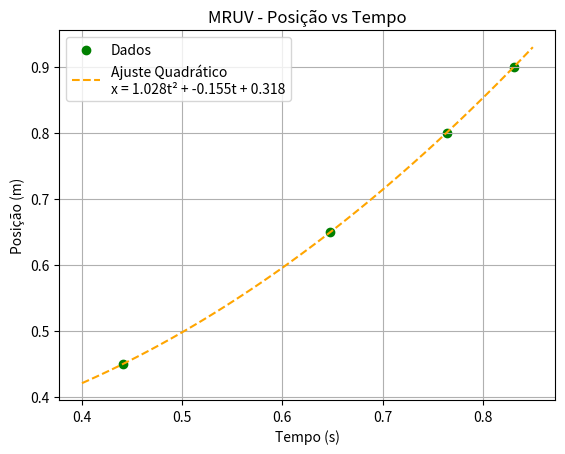

Write the Python code that produced this figure.
import matplotlib.pyplot as plt
import numpy as np

# Dados MRUV
tempos_mruv = np.array([0.441, 0.648, 0.764, 0.831])
posicoes_mruv = np.array([0.450, 0.650, 0.800, 0.900])

# Ajuste quadrático
coef_mruv = np.polyfit(tempos_mruv, posicoes_mruv, 2)
parab_mruv = np.poly1d(coef_mruv)

t_plot = np.linspace(0.4, 0.85, 100)

plt.figure()
plt.scatter(tempos_mruv, posicoes_mruv, color='green', label='Dados')
plt.plot(t_plot, parab_mruv(t_plot), color='orange', linestyle='--',
         label=f'Ajuste Quadrático\nx = {coef_mruv[0]:.3f}t² + {coef_mruv[1]:.3f}t + {coef_mruv[2]:.3f}')
plt.xlabel('Tempo (s)')
plt.ylabel('Posição (m)')
plt.title('MRUV - Posição vs Tempo')
plt.legend()
plt.grid(True)
plt.show()
